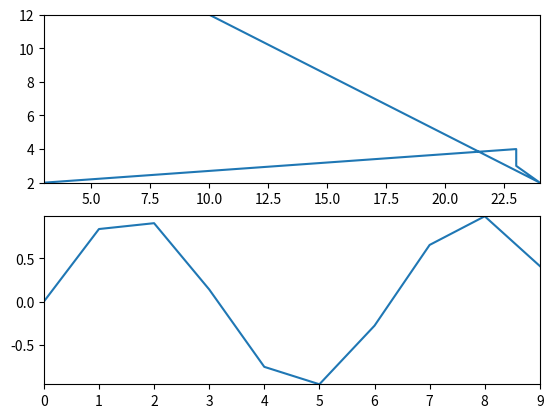

Reproduce this figure in Python.
# Note that IPython are perfectly compatible with matplotlib
# Automatically shutdown python when exit
# However, when exiting PyCharm, the Python icon from matplotlib still exists
# The issue has been solved by installing IPython

import matplotlib.pyplot as plt
from matplotlib.lines import Line2D
import numpy as np

fig = plt.figure()

# sub figure 1
subfig_1 = fig.add_subplot(211)

x_1 = [10,24,23,23,3]
y_1 = [12,2,3,4,2]

line_1 = Line2D(x_1,y_1)

subfig_1.add_line(line_1)
subfig_1.set_xlim(min(x_1), max(x_1))
subfig_1.set_ylim(min(y_1), max(y_1))

# sub figure 2
subfig_2 = fig.add_subplot(212)

points_x = np.arange(10.0).reshape(10,1)
points_y = np.sin(points_x).reshape(10,1)

points = np.hstack([points_x, points_y])    # two columns 10*2 with x and y values

(x_2, y_2) = zip(*points)   # x_2 and y_2 are tuples

line_2 = Line2D(x_2,y_2)

subfig_2.add_line(line_2)
subfig_2.set_xlim(min(x_2), max(x_2))
subfig_2.set_ylim(min(y_2), max(y_2))

plt.show()
